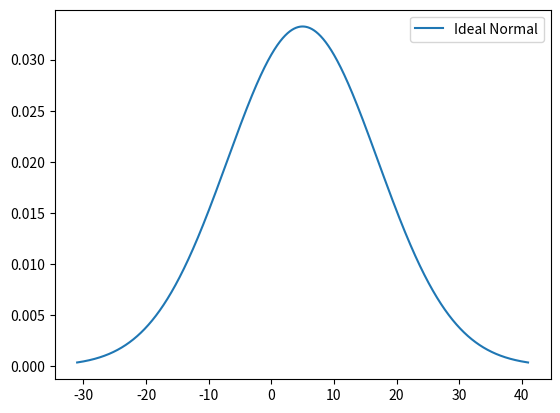
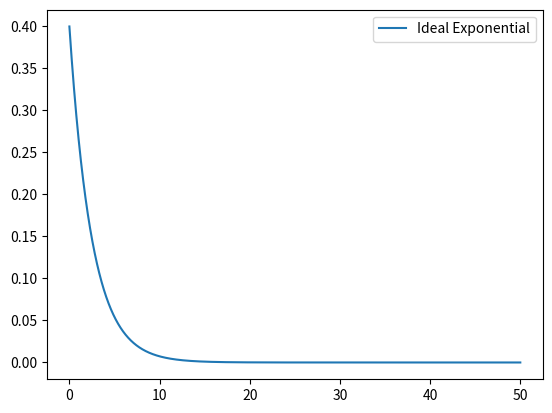

Generate these figures, in order, with matplotlib:
import numpy as np
from scipy.stats import norm, expon
import matplotlib
import matplotlib.pyplot as plt
import platform

# a fix for Dr. Forsyth's computer
# https://stackoverflow.com/questions/56013105/matplotlib-plot-window-is-white-blank-without-showing-any-image
if platform.system() == 'Darwin':
    matplotlib.use('MacOSX')

"""
Step #1: Generate a Simple Distribution
"""

# desired average of normal distribution
desired_mu = 5

# desired standard deviation
desired_std = 12

# number of samples to take
num_samples = 1000

# generate those samples with numpy
normal_samples = np.random.normal(loc=desired_mu, scale=desired_std, size=num_samples)

"""
Step #2: Find the Mean and Standard Deviation of the Random Sample
"""
sample_mean = np.mean(normal_samples)
sample_std_dev = np.std(normal_samples)

"""
Step #3: Generate the x and y points for the plot for a normal distribution
"""

# Hint: Remember the functions described in the examples, choose an appropriate range for x
x = -1
y = -1

"""
Step #4: Generate a plot for the Fitted Normal Distribution, include a title and axis labels
"""

# Your Code Here #

"""
Step 5: Compare your Fit against the true data
"""

# Don't Edit This Code #
x_correct = np.linspace(start=-31, stop=41, num=10000)
y_correct = norm.pdf(x_correct, loc=desired_mu, scale=desired_std)
plt.plot(x_correct, y_correct, label='Ideal Normal')

# include a legend
plt.legend()

# show the plot
plt.show()

"""
Step #6: Generate an exponential distribution
"""

# Don't edit this code #
desired_lambda = 0.4
desired_beta = 1 / desired_lambda
num_samples = 25
exponential_samples = np.random.exponential(scale=desired_beta, size=num_samples)

"""
Step #7: Create an Exponential Fit and pull out the Beta value
"""

# Hint: Use the appropriate function for Exponential Fit
(fit_loc, fit_scale) = None, None

# pull out beta from the fitted distribution
fit_beta = -1

"""
Step #8: Generate x and y from the Exponential Fit
"""

# Hint: Remember the functions described in the examples, choose an appropriate range for x
exp_x = -1
exp_y = -1

"""
Step #9: Generate a plot for the Fitted Exponential Distribution, include a title and axis labels
"""

# Your Code Here #

"""
Step #10: Compare your Fit against the true data
"""

# Don't Edit This Code #
exp_correct_x = np.linspace(start=0, stop=50, num=10000)
exp_correct_y = expon.pdf(exp_correct_x, scale=desired_beta)
plt.plot(exp_correct_x, exp_correct_y, label='Ideal Exponential')

# include a legend
plt.legend()

# show the plot
plt.show()
